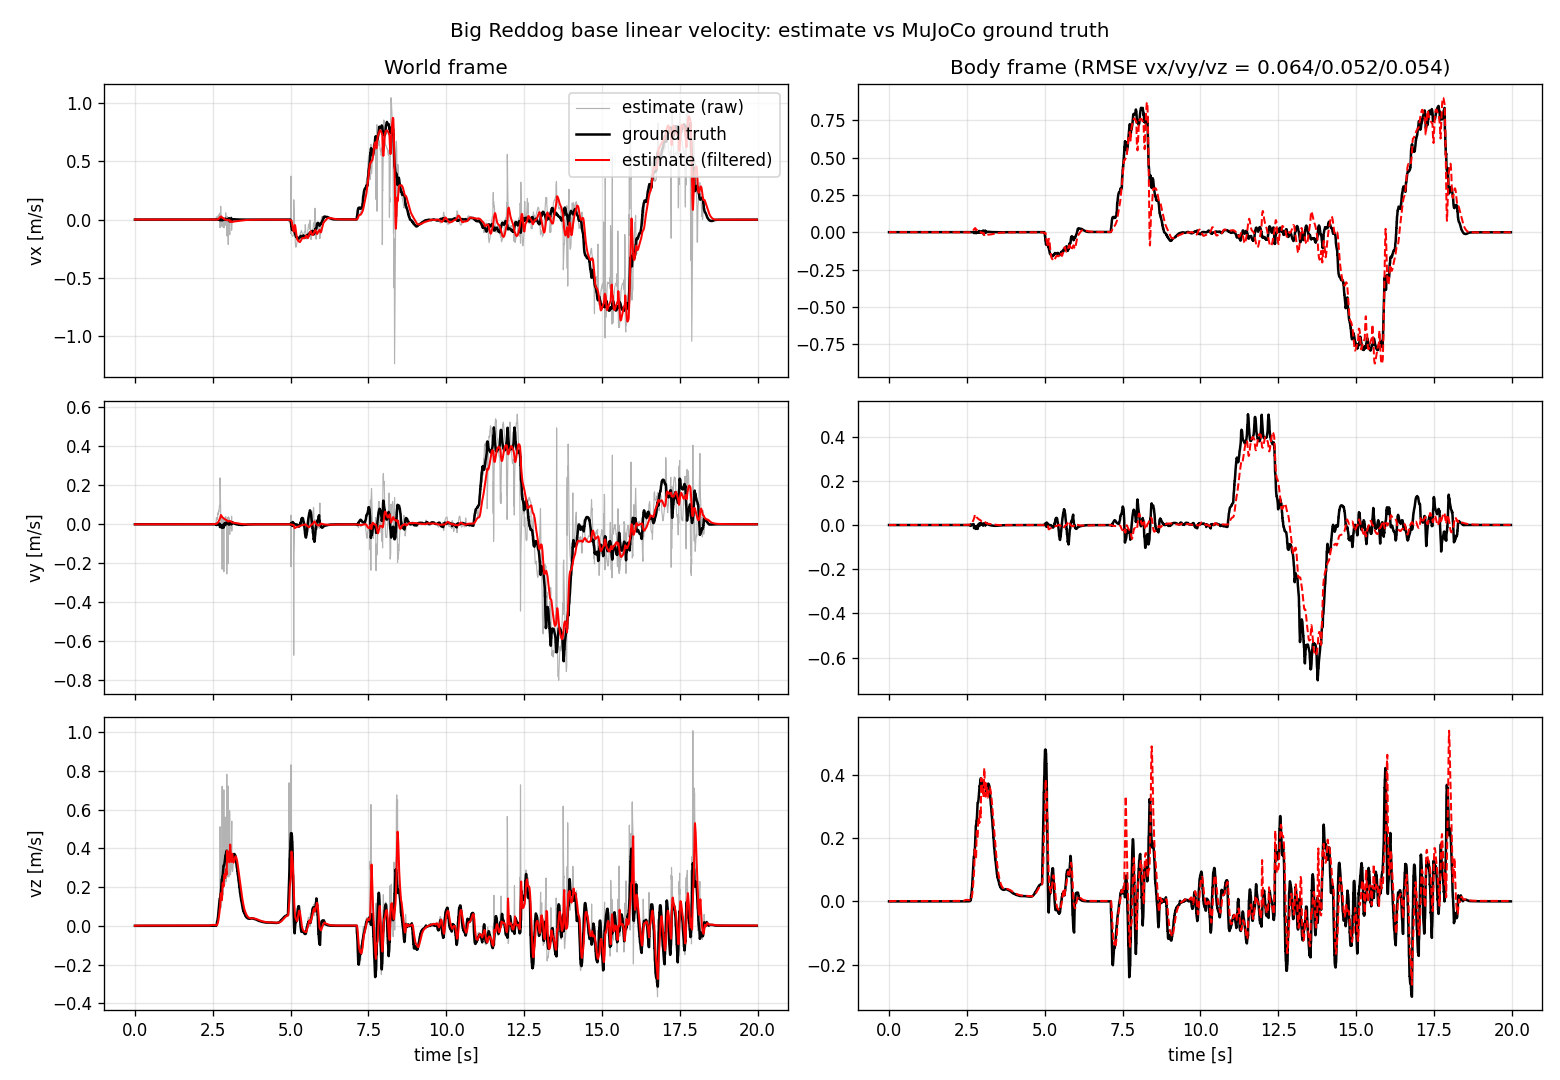

Data behind this chart, as committed beside it:
t, est_vx_w, est_vy_w, est_vz_w, gt_vx_w, gt_vy_w, gt_vz_w, est_vx_b, est_vy_b, est_vz_b, gt_vx_b, gt_vy_b, gt_vz_b, est_raw_vx_w, est_raw_vy_w, est_raw_vz_w
0.0, 0.0004443, -5.542069629882462e-06, 0.0005325, 0.0, 0.0, 0.0, 0.0004443, -5.53753852727823e-06, 0.0005325, 0.0, 0.0, 0.0, 0.0003612, -5.541251084650867e-06, 0.0005325
0.005, 0.0004475, -5.564112598221982e-06, 0.0005691, 1.107681613099487e-09, -8.671426243722635e-09, -2.7434163030193304e-07, 0.0004475, -5.5595401136088185e-06, 0.0005691, 1.1080375597906872e-09, -8.671493661526646e-09, -2.7434162673357286e-07, 0.0004491, -6.9063362388988025e-06, 0.001044
0.01, 0.0004473, -5.607422735920409e-06, 0.000637, 1.107681613099487e-09, -8.671426243722635e-09, -2.7434163030193304e-07, 0.0004473, -5.602832516160561e-06, 0.000637, 1.1080375575020462e-09, -8.671493661211434e-09, -2.743416267335921e-07, 0.0002984, -7.2801208261807915e-06, 0.001271
0.015, 0.0004448, -5.6553676586190704e-06, 0.0007114, 1.1055397708403802e-09, -8.665621109571475e-09, -2.7180917072655575e-07, 0.0004448, -5.650780167343328e-06, 0.0007114, 1.105893158928371e-09, -8.665687824680443e-09, -2.718091671620067e-07, 0.0001582, -7.389498932752758e-06, 0.001354
0.019, 0.0004411, -5.697585038433317e-06, 0.0007772, 1.1055397708403802e-09, -8.665621109571475e-09, -2.7180917072655575e-07, 0.0004411, -5.693014827556908e-06, 0.0007772, 1.1058931566558105e-09, -8.665687824245234e-09, -2.718091671620299e-07, 7.392241968773305e-05, -7.4277609201089945e-06, 0.001381
0.025, 0.0004239, -5.7626175475888886e-06, 0.0008733, 1.1044848369223814e-09, -8.662619066512889e-09, -2.7055270379605645e-07, 0.0004239, -5.758189672633307e-06, 0.0008733, 1.1048369521672824e-09, -8.662685432322619e-09, -2.705527002334534e-07, 3.116789957857691e-05, -7.446879862982314e-06, 0.00139
0.03, 0.0004044, -5.816265911562368e-06, 0.0009459, 1.103440561145419e-09, -8.659551298251245e-09, -2.693026601718884e-07, 0.0004044, -5.812010385852773e-06, 0.0009459, 1.1037914115281068e-09, -8.659617316869027e-09, -2.693026566112185e-07, 1.1395238288969267e-05, -7.460835149686318e-06, 0.001393
0.039, 0.0003673, -5.90843046666123e-06, 0.001048, 1.1013830958361837e-09, -8.653223915189301e-09, -2.6682155862545187e-07, 0.0003673, -5.904510544496588e-06, 0.001048, 1.1017314334819626e-09, -8.65328924434753e-09, -2.6682155506867836e-07, 2.766237230389379e-06, -7.482205546693876e-06, 0.001394
0.045, 0.0003427, -5.9680428421415854e-06, 0.001106, 1.0993661536673471e-09, -8.646646953991421e-09, -2.643654113398952e-07, 0.0003427, -5.9643493841576856e-06, 0.001106, 1.0997120029203743e-09, -8.646711600990663e-09, -2.643654077870225e-07, -8.609601991338423e-07, -7.49666332922061e-06, 0.001394
0.05, 0.0003227, -6.0168072195665445e-06, 0.001147, 1.0983725040603076e-09, -8.643267435104462e-09, -2.631465179092629e-07, 0.0003227, -6.0132988437544554e-06, 0.001147, 1.0987171162735136e-09, -8.643331743069663e-09, -2.631465143583705e-07, -2.3426348434441024e-06, -7.50926255932427e-06, 0.001394
0.054, 0.0003073, -6.0551824390131515e-06, 0.001176, 1.0983725040603076e-09, -8.643267435104462e-09, -2.631465179092629e-07, 0.0003073, -6.0518177633639425e-06, 0.001176, 1.0987171162735136e-09, -8.643331743069663e-09, -2.631465143583705e-07, -2.3426348434441024e-06, -7.50926255932427e-06, 0.001394
0.06, 0.0002857, -6.1110208662285e-06, 0.001212, 1.0973885133935823e-09, -8.639828408263384e-09, -2.619336783027393e-07, 0.0002857, -6.107858553150436e-06, 0.001212, 1.0977318939783002e-09, -8.639892378766969e-09, -2.619336747538367e-07, -2.933114046754781e-06, -7.521342922700569e-06, 0.001394
0.069, 0.0002565, -6.190048679854954e-06, 0.001254, 1.0964142926894738e-09, -8.636329873468185e-09, -2.6072680725519604e-07, 0.0002565, -6.187162398418877e-06, 0.001254, 1.0967564449296187e-09, -8.6363935070642e-09, -2.6072680370833445e-07, -3.1545612273475854e-06, -7.541958439105656e-06, 0.001394
0.075, 0.0002383, -6.241176834009821e-06, 0.001278, 1.0944939399237796e-09, -8.629162273621205e-09, -2.583308003067941e-07, 0.0002383, -6.23846290181973e-06, 0.001278, 1.094833657475824e-09, -8.629225241003882e-09, -2.583307967639171e-07, -3.236631300751469e-06, -7.556070613645716e-06, 0.001394
0.08, 0.0002241, -6.28307770966785e-06, 0.001294, 1.0944939399237796e-09, -8.629162273621205e-09, -2.583308003067941e-07, 0.0002241, -6.280499292188324e-06, 0.001294, 1.0948336554989794e-09, -8.629225239877422e-09, -2.583307967639631e-07, -3.263005510234507e-06, -7.568440651084529e-06, 0.001394
0.084, 0.0002132, -6.316096005321015e-06, 0.001306, 1.0935476968398916e-09, -8.625494984926263e-09, -2.571415507190977e-07, 0.0002132, -6.3136212702374905e-06, 0.001306, 1.0938862019686788e-09, -8.625557619786384e-09, -2.5714154717829523e-07, -3.267409738327842e-06, -7.5803231993631925e-06, 0.001394
0.09, 0.0001981, -6.364199180097785e-06, 0.001321, 1.0926105575848055e-09, -8.62177174099088e-09, -2.5595804231670627e-07, 0.0001981, -6.3618695094191935e-06, 0.001321, 1.09294785738793e-09, -8.621834045943182e-09, -2.559580387779418e-07, -3.2632599413773278e-06, -7.592052043037256e-06, 0.001394
0.095, 0.0001862, -6.403377938113408e-06, 0.001331, 1.0916824111362189e-09, -8.617995206350315e-09, -2.547802182562009e-07, 0.0001862, -6.40116286376724e-06, 0.001331, 1.0920185107413152e-09, -8.618057182875118e-09, -2.5478021471948275e-07, -3.2558000384597108e-06, -7.603713584103389e-06, 0.001394
0.1, 0.000175, -6.441674486268312e-06, 0.00134, 1.0907631464718293e-09, -8.614164492826148e-09, -2.536080785375816e-07, 0.000175, -6.439566732296953e-06, 0.00134, 1.0910980509683914e-09, -8.614226142398472e-09, -2.536080750029189e-07, -3.247070708312094e-06, -7.615329195687082e-06, 0.001394
0.105, 0.0001645, -6.479113835666794e-06, 0.001348, 1.0898525415470317e-09, -8.610283153132059e-09, -2.5244150947401067e-07, 0.0001645, -6.477107945102034e-06, 0.001348, 1.0901862559473504e-09, -8.610344477197568e-09, -2.524415059414117e-07, -3.237890723539749e-06, -7.626907063240651e-06, 0.001394
0.111, 0.0001527, -6.522764124383684e-06, 0.001356, 1.0889507073841287e-09, -8.606349410911207e-09, -2.5128045422206924e-07, 0.0001527, -6.520871920656646e-06, 0.001356, 1.0892832366475426e-09, -8.606410410892994e-09, -2.512804506915428e-07, -3.228531113563804e-06, -7.63845946494257e-06, 0.001394
0.12, 0.0001369, -6.585195478692185e-06, 0.001364, 1.086295942087645e-09, -8.594251532656472e-09, -2.478300871189276e-07, 0.0001369, -6.583456524822395e-06, 0.001364, 1.086624947344136e-09, -8.59431157062928e-09, -2.478300835945999e-07, -3.2123161872732453e-06, -7.65837376093259e-06, 0.001394
0.126, 0.000127, -6.625662990700221e-06, 0.001369, 1.086295942087645e-09, -8.594251532656472e-09, -2.478300871189276e-07, 0.000127, -6.624019533774117e-06, 0.001369, 1.0866249455562017e-09, -8.594311568922372e-09, -2.4783008359466694e-07, -3.2011166695156135e-06, -7.672038918826729e-06, 0.001394
0.131, 0.0001193, -6.658942311332794e-06, 0.001373, 1.0854276366600857e-09, -8.590122391183286e-09, -2.466907176312816e-07, 0.0001193, -6.657374342466937e-06, 0.001373, 1.0857554745752094e-09, -8.590182109001305e-09, -2.4669071410912547e-07, -3.191307087035966e-06, -7.684024240006693e-06, 0.001394
0.135, 0.0001135, -6.6852308009401895e-06, 0.001375, 1.0837152286669038e-09, -8.581724664225021e-09, -2.444277811264328e-07, 0.0001135, -6.683719675493194e-06, 0.001375, 1.0840407514927698e-09, -8.581783751151336e-09, -2.444277776084345e-07, -3.181890178893809e-06, -7.695537533436436e-06, 0.001394
0.142, 0.000104, -6.7297219175088685e-06, 0.001379, 1.0828709040566764e-09, -8.577457855096782e-09, -2.4330410042239237e-07, 0.000104, -6.728302651026752e-06, 0.001379, 1.0831952755105043e-09, -8.577516627712071e-09, -2.433040969065191e-07, -3.1725940061733127e-06, -7.706898031756282e-06, 0.001394
0.15, 9.421300637768582e-05, -6.778581337130163e-06, 0.001382, 1.0820344620299238e-09, -8.573146637047557e-09, -2.4218559246946825e-07, 9.421171125723049e-05, -6.777258022339083e-06, 0.001382, 1.082357685151966e-09, -8.573205094666325e-09, -2.421855889558065e-07, -3.1566557936457684e-06, -7.726465810264926e-06, 0.001394
0.155, 8.844150579534471e-05, -6.808501439081738e-06, 0.001384, 1.0812057915643436e-09, -8.568792786434187e-09, -2.410722004242416e-07, 8.844021067488939e-05, -6.807234512962168e-06, 0.001384, 1.0815278726622152e-09, -8.568850932349753e-09, -2.410721969127218e-07, -3.145698201478808e-06, -7.739869033684954e-06, 0.001394
0.16, 8.301065099658445e-05, -6.838089120719815e-06, 0.001385, 1.0803846706153308e-09, -8.564396303256672e-09, -2.3996383902158414e-07, 8.300935587612912e-05, -6.836875400040299e-06, 0.001385, 1.0807056142722975e-09, -8.564454138774381e-09, -2.3996383551221334e-07, -3.1360982575279195e-06, -7.751620614726562e-06, 0.001394
0.17, 7.335730333579704e-05, -6.8944086706324015e-06, 0.001387, 1.0779661607784874e-09, -8.550961716480288e-09, -2.3666868287364196e-07, 7.335600821534172e-05, -6.89328953740187e-06, 0.001387, 1.07828372094055e-09, -8.551018630928066e-09, -2.3666867937066722e-07, -3.120283508906141e-06, -7.77106197347166e-06, 0.001394
0.176, 6.797021342208609e-05, -6.927354661456775e-06, 0.001388, 1.0771746827842321e-09, -8.546404473008806e-09, -2.3558011719160277e-07, 6.796891102567315e-05, -6.926288278918946e-06, 0.001388, 1.0774911235192583e-09, -8.546461082264256e-09, -2.355801136908013e-07, -3.109439376203227e-06, -7.784336048644036e-06, 0.001394
0.185, 6.070868403185159e-05, -6.9750799411849584e-06, 0.00139, 1.0756130430777944e-09, -8.537176299228122e-09, -2.334174951101886e-07, 6.070738163543865e-05, -6.974084953981219e-06, 0.00139, 1.075927258253252e-09, -8.53723230187608e-09, -2.334174916137525e-07, -3.0934425012674183e-06, -7.804034794389736e-06, 0.001394
0.19, 5.691259138984606e-05, -7.001167887210613e-06, 0.00139, 1.0756130430777944e-09, -8.537176299228122e-09, -2.334174951101886e-07, 5.691128899343312e-05, -7.000210189289646e-06, 0.00139, 1.0759272567548179e-09, -8.537232299333165e-09, -2.334174916138524e-07, -3.082626562900259e-06, -7.817283403710462e-06, 0.001394
0.196, 5.267646338324994e-05, -7.032028406683821e-06, 0.001391, 1.074842881365612e-09, -8.532507145275758e-09, -2.3234333923483064e-07, 5.2675160986837e-05, -7.031112545519136e-06, 0.001391, 1.0751559888179913e-09, -8.532562843870327e-09, -2.3234333574068894e-07, -3.0732435334357433e-06, -7.828807611076627e-06, 0.001394
0.205, 4.6966179070295766e-05, -7.076451765897218e-06, 0.001392, 1.0725732524363707e-09, -8.518290073311618e-09, -2.2914906594451168e-07, 4.696487667388283e-05, -7.075591838656692e-06, 0.001392, 1.0728830699921351e-09, -8.518344880224096e-09, -2.2914906245677022e-07, -3.0642554520454723e-06, -7.83984887675615e-06, 0.001394
0.219, 3.940817987313494e-05, -7.140645266190404e-06, 0.001392, 1.0718302911882915e-09, -8.513483251704201e-09, -2.2809358313224948e-07, 3.9406877476722e-05, -7.139859462768072e-06, 0.001392, 1.0721390196584445e-09, -8.513537762088909e-09, -2.2809357964671996e-07, -3.0554017484973883e-06, -7.850750989746302e-06, 0.001394
0.229, 3.461067899479531e-05, -7.1843242039904e-06, 0.001393, 1.0718302911882915e-09, -8.513483251704201e-09, -2.2809358313224948e-07, 3.460937659838237e-05, -7.18358569429256e-06, 0.001393, 1.072139018251648e-09, -8.513537759311589e-09, -2.2809357964683024e-07, -3.0466223961411742e-06, -7.86156397225568e-06, 0.001394
0.236, 3.1523508368991315e-05, -7.214023753476795e-06, 0.001393, 1.0718302911882915e-09, -8.513483251704201e-09, -2.2809358313224948e-07, 3.1522205972578377e-05, -7.213315711851465e-06, 0.001393, 1.072139018251648e-09, -8.513537759311589e-09, -2.2809357964683024e-07, -3.0466223961411742e-06, -7.86156397225568e-06, 0.001394
0.245, 2.7956763005931862e-05, -7.250660928548314e-06, 0.001393, 1.0703639086173666e-09, -8.50377457339846e-09, -2.259962883499611e-07, 2.7955460609518923e-05, -7.249987902469002e-06, 0.001393, 1.07067046875954e-09, -8.503828488415279e-09, -2.259962848691052e-07, -3.0251908356149215e-06, -7.888078471296467e-06, 0.001394
0.249, 2.6447029085829854e-05, -7.266521606652532e-06, 0.001393, 1.0696403762722184e-09, -8.498874493056974e-09, -2.2495440532566136e-07, 2.644572850840632e-05, -7.265863587235799e-06, 0.001393, 1.069945859924872e-09, -8.498928114965248e-09, -2.2495440184703812e-07, -3.0131141102174297e-06, -7.902928700787015e-06, 0.001394
0.255, 2.434226371406112e-05, -7.2904181251942646e-06, 0.001393, 1.068212518440248e-09, -8.488984626353613e-09, -2.2288399748049414e-07, 2.4340963136637583e-05, -7.289781024155673e-06, 0.001393, 1.0685158627569743e-09, -8.489037668685352e-09, -2.2288399400622427e-07, -3.0035671443329193e-06, -7.91467846283922e-06, 0.001394
0.26, 2.2692340280627832e-05, -7.310169166885316e-06, 0.001393, 1.0675078598865184e-09, -8.483996616348577e-09, -2.2185541581620782e-07, 2.2691039703204297e-05, -7.3095479820040055e-06, 0.001393, 1.0678101400177226e-09, -8.484049369104315e-09, -2.2185541234418213e-07, -2.994736405526055e-06, -7.92555420048302e-06, 0.001394
0.27, 1.9760449504246935e-05, -7.347937753365841e-06, 0.001393, 1.0668095296040292e-09, -8.47898196099095e-09, -2.2083118267346435e-07, 1.97591489268234e-05, -7.347345672314987e-06, 0.001393, 1.067110748309901e-09, -8.479034422018865e-09, -2.208311792038192e-07, -2.979921646328876e-06, -7.943906894070096e-06, 0.001394
0.275, 1.838137541199103e-05, -7.36656420485815e-06, 0.001393, 1.0661170835035705e-09, -8.473939772102312e-09, -2.1981128384140902e-07, 1.8380074834567495e-05, -7.365985766227823e-06, 0.001393, 1.066417246099597e-09, -8.473991945759186e-09, -2.1981128037401962e-07, -2.9697484933421947e-06, -7.95646155893337e-06, 0.001394
0.279, 1.7331518392893486e-05, -7.381554951280123e-06, 0.001393, 1.0654308546520497e-09, -8.468872714217923e-09, -2.1879567668747768e-07, 1.733021781546995e-05, -7.3809869718388654e-06, 0.001393, 1.0657299651364438e-09, -8.468924601622348e-09, -2.1879567322234774e-07, -2.9608347631437937e-06, -7.96747008280363e-06, 0.001394
0.285, 1.5867475667619146e-05, -7.403660220006714e-06, 0.001393, 1.064750398960257e-09, -8.463779899159363e-09, -2.1778434700081561e-07, 1.5866176909185015e-05, -7.403106337733334e-06, 0.001393, 1.065048461325441e-09, -8.463831501432068e-09, -2.177843435379494e-07, -2.9522950626414968e-06, -7.978016583365388e-06, 0.001394
0.29, 1.4719853425049223e-05, -7.421842383337207e-06, 0.001393, 1.0640759384727971e-09, -8.45866310328347e-09, -2.1677723793800396e-07, 1.4718552847625688e-05, -7.4212998697476e-06, 0.001393, 1.0643729566876504e-09, -8.458714421525681e-09, -2.1677723447740496e-07, -2.9438901947287377e-06, -7.988423021743074e-06, 0.001394
0.295, 1.3640355064126197e-05, -7.439778528350871e-06, 0.001393, 1.0634072511450654e-09, -8.453523214768666e-09, -2.15774335288188e-07, 1.3639054486702662e-05, -7.439246473950334e-06, 0.001393, 1.063703229108335e-09, -8.453574250076378e-09, -2.1577433182986022e-07, -2.9355289825616637e-06, -7.99876761448104e-06, 0.001394
0.3, 1.262496425624704e-05, -7.457471838279162e-06, 0.001393, 1.0627443369770617e-09, -8.448360233614949e-09, -2.1477561062965833e-07, 1.2623664588318206e-05, -7.456950243067695e-06, 0.001393, 1.063039279803337e-09, -8.448410990715519e-09, -2.147756071734564e-07, -2.9355289825616637e-06, -7.99876761448104e-06, 0.001394
0.306, 1.1492223165987525e-05, -7.478285624529235e-06, 0.001393, 1.0614353840310287e-09, -8.437969434282877e-09, -2.1279055317791062e-07, 1.1490923498058692e-05, -7.4777749432541896e-06, 0.001393, 1.0617282658565884e-09, -8.438019631069081e-09, -2.1279054972626193e-07, -2.9211635137471603e-06, -8.016624633455649e-06, 0.001393
0.311, 1.060379872797057e-05, -7.495071258745156e-06, 0.001393, 1.0614353840310287e-09, -8.437969434282877e-09, -2.1279055317791062e-07, 1.0602499060041737e-05, -7.4945692176697776e-06, 0.001393, 1.0617282647067163e-09, -8.43801962732383e-09, -2.127905497264162e-07, -2.912620630013407e-06, -8.027247531572357e-06, 0.001207
0.32, 9.16813405638095e-06, -7.524586180807091e-06, 0.001393, 1.0601487465677906e-09, -8.427496922536193e-09, -2.108218382090854e-07, 9.166835297946818e-06, -7.524098691646941e-06, 0.001393, 1.0604395827432927e-09, -8.427546563287222e-09, -2.108218347620022e-07, -2.9030898076598532e-06, -8.039031854423229e-06, 0.00138
0.325, 8.41809105622815e-06, -7.540799288108246e-06, 0.001393, 1.0601487465677906e-09, -8.427496922536193e-09, -2.108218382090854e-07, 8.416792297794018e-06, -7.54031907490571e-06, 0.001393, 1.0604395816463575e-09, -8.427546559433526e-09, -2.108218347621618e-07, -2.8944516543560894e-06, -8.049712050706148e-06, 0.001392
0.335, 7.085960987751605e-06, -7.571932655991986e-06, 0.001393, 1.0588838694758351e-09, -8.416948915623834e-09, -2.088692241386525e-07, 7.084662684064824e-06, -7.571466085209977e-06, 0.001393, 1.0591726741532642e-09, -8.416998000602237e-09, -2.088692206963106e-07, -2.88024216388294e-06, -8.067398084676825e-06, 0.001393
0.34, 6.4597002165101e-06, -7.587341769976774e-06, 0.001393, 1.0582593690244835e-09, -8.411648266815064e-09, -2.0789887855698908e-07, 6.4584019128233194e-06, -7.586881565657677e-06, 0.001393, 1.058547164139705e-09, -8.411697077400412e-09, -2.0789887511694184e-07, -2.870523985620821e-06, -8.079444342001807e-06, 0.001393
0.345, 5.8713062571769115e-06, -7.6028250077797566e-06, 0.001393, 1.05764019764365e-09, -8.406331630794739e-09, -2.069324978037912e-07, 5.8700084082374815e-06, -7.602369805681519e-06, 0.001393, 1.0579269869817347e-09, -8.40638016802506e-09, -2.069324943660407e-07, -2.862022711269674e-06, -8.089980838121846e-06, 0.001393
0.355, 4.82660107081756e-06, -7.632608685526066e-06, 0.001393, 1.0564173980043279e-09, -8.395650397119425e-09, -2.0501146025253547e-07, 4.825303676625481e-06, -7.632163942616899e-06, 0.001393, 1.0567021869194375e-09, -8.395698390731351e-09, -2.0501145681938468e-07, -2.848044914571801e-06, -8.107409485091921e-06, 0.001393
0.36, 4.335590347182006e-06, -7.64735978009412e-06, 0.001393, 1.0558136587235367e-09, -8.390288463999696e-09, -2.0405674661105877e-07, 4.3342929529899266e-06, -7.646920494153164e-06, 0.001393, 1.056097452962704e-09, -8.390336187334645e-09, -2.040567431802102e-07, -2.838483624145738e-06, -8.119282028928865e-06, 0.001393
0.365, 3.874473804899026e-06, -7.662198186153546e-06, 0.001393, 1.0552149154463564e-09, -8.38491232002525e-09, -2.031058841112099e-07, 3.873176410706947e-06, -7.661763447686099e-06, 0.001393, 1.0554977186989734e-09, -8.384959774095298e-09, -2.0310588068266547e-07, -2.8301274141995236e-06, -8.129664820444304e-06, 0.001393
0.37, 3.44117370332242e-06, -7.676940185774583e-06, 0.001393, 1.0546211681727868e-09, -8.37952285337451e-09, -2.021588443312794e-07, 3.439876309130341e-06, -7.676509994780645e-06, 0.001393, 1.0549029840932383e-09, -8.379570039183481e-09, -2.0215884090504081e-07, -2.8220961212355178e-06, -8.139644705806859e-06, 0.001393
... 3,569 more rows
